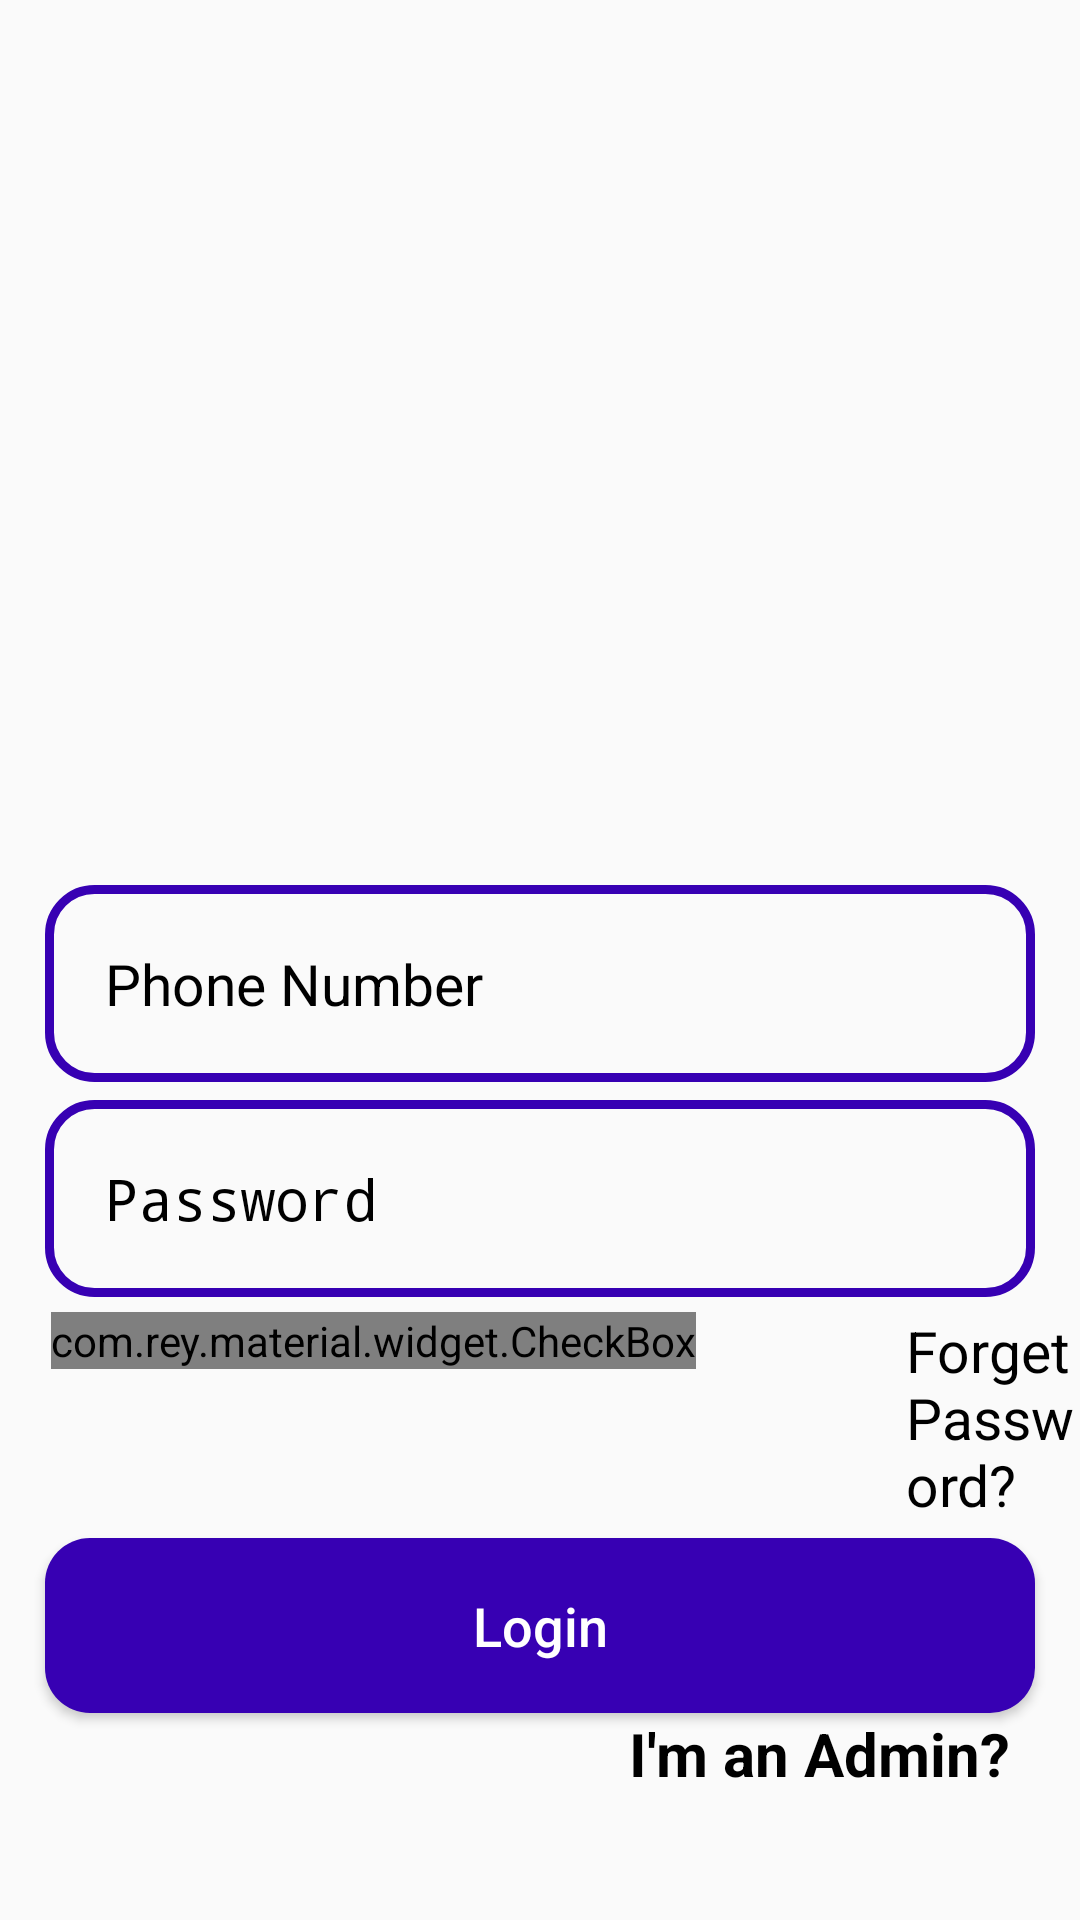

Here is an Android app screen rendered from its layout file. Give the layout XML and the strings, colors and styles it references.
<!-- AndroidManifest.xml: application theme Theme.F21G4_Minions -->
<!-- res/layout/activity_login2.xml -->
<?xml version="1.0" encoding="utf-8"?>
<RelativeLayout
    xmlns:android="http://schemas.android.com/apk/res/android"
    xmlns:app="http://schemas.android.com/apk/res-auto"
    xmlns:tools="http://schemas.android.com/tools"
    android:layout_width="match_parent"
    android:layout_height="match_parent"

    tools:context=".Buyers.Login_Activity">

    <ImageView
        android:id="@+id/login_applogo"
        android:layout_width="300dp"
        android:layout_height="100dp"
        android:src="@drawable/applogo"
        android:layout_centerHorizontal="true"
        android:layout_marginTop="195dp"
        />

    <EditText
        android:id="@+id/login_phone_number_input"
        android:layout_width="match_parent"
        android:layout_height="wrap_content"
        android:layout_below="@+id/login_applogo"
        android:background="@drawable/input_design"
        android:padding="20dp"
        android:layout_marginLeft="15dp"
        android:layout_marginRight="15dp"
        android:hint="Phone Number"
        android:inputType="number"
        android:textColor="@color/black"
        android:textColorHint="@color/black"
        android:textSize="19sp"
        />


    <EditText
        android:id="@+id/login_password_input"
        android:layout_width="match_parent"
        android:layout_height="wrap_content"
        android:layout_below="@+id/login_phone_number_input"
        android:background="@drawable/input_design"
        android:padding="20dp"
        android:layout_marginLeft="15dp"
        android:layout_marginRight="15dp"
        android:layout_marginTop="6dp"
        android:hint="Password"
        android:inputType="textPassword"
        android:textColor="@color/black"
        android:textColorHint="@color/black"
        android:textSize="19sp"
        />

    <LinearLayout
        android:id="@+id/linear_layout_1"
        android:layout_width="match_parent"
        android:layout_height="wrap_content"
        android:orientation="horizontal"
        android:layout_below="@+id/login_password_input"
        android:layout_marginTop="5dp"
        >

        <com.rey.material.widget.CheckBox
            android:id="@+id/rememberCheckbox"
            style="@style/Material.Drawable.CheckBox"
            android:layout_width="wrap_content"
            android:layout_height="wrap_content"
            android:layout_marginLeft="17dp"
            android:gravity="center_vertical"
            android:text="Remember me"
            android:textColor="@color/black"
            android:textSize="18sp"
            app:cbd_strokeColor="@color/black"
            tools:ignore="MissingClass,TouchTargetSizeCheck" />

        <TextView
            android:id="@+id/forget_password_link"
            android:layout_width="wrap_content"
            android:layout_height="wrap_content"
            android:text="Forget Password?"
            android:textColor="@color/black"
            android:textSize="19sp"
            android:layout_marginLeft="70dp"
            />

    </LinearLayout>


    <Button
        android:id="@+id/login_btn"
        android:layout_width="match_parent"
        android:layout_height="wrap_content"
        android:layout_below="@+id/linear_layout_1"
        android:layout_marginTop="5dp"
        android:layout_marginLeft="15dp"
        android:layout_marginRight="15dp"
        android:background="@drawable/buttons"
        android:padding="17dp"
        android:textAllCaps="false"
        android:textSize="18sp"
        android:text="Login"
        android:textColor="@android:color/white"
        />


    <TextView
        android:id="@+id/admin_panel_link"
        android:layout_width="wrap_content"
        android:layout_height="wrap_content"
        android:text="I'm an Admin?"

        android:layout_below="@+id/login_btn"
        android:textColor="@color/black"
        android:textSize="20sp"
        android:textStyle="bold"
        android:layout_marginLeft="80dp"

        android:layout_marginRight="23dp"
        android:layout_alignParentRight="true" />


    <TextView
        android:id="@+id/not_admin_panel_link"
        android:layout_width="wrap_content"
        android:layout_height="wrap_content"
        android:layout_below="@+id/login_btn"

        android:layout_alignParentLeft="true"
        android:layout_marginStart="25dp"
        android:layout_marginLeft="80dp"
        android:text="I'm not an Admin?"
        android:textColor="@color/black"
        android:textSize="20sp"
        android:textStyle="bold"
        android:visibility="invisible" />

</RelativeLayout>
<!-- resources referenced by this layout -->
<resources>
  <!-- drawable buttons (drawable) -->
  <?xml version="1.0" encoding="utf-8"?>
  <shape xmlns:android="http://schemas.android.com/apk/res/android">
      <solid
          android:color="@color/colorPrimaryDark">
  
      </solid>
  
      <corners android:radius="15dp">
  
      </corners>
  </shape>
  <!-- drawable input_design (drawable) -->
  <?xml version="1.0" encoding="utf-8"?>
  <shape xmlns:android="http://schemas.android.com/apk/res/android">
  <stroke
      android:color="@color/colorPrimaryDark"
      android:width="3dp">
  
  </stroke>
      <corners android:radius="15dp">
  
      </corners>
  </shape>
  <style name="Theme.F21G4_Minions" parent="Theme.AppCompat.Light.NoActionBar">
          
          <item name="colorPrimary">@color/blue</item>
          <item name="colorPrimaryVariant">@color/pink</item>
          <item name="colorOnPrimary">@color/white</item>
          
          <item name="colorSecondary">@color/teal_200</item>
          <item name="colorSecondaryVariant">@color/teal_700</item>
          <item name="colorOnSecondary">@color/black</item>
          
          <item name="android:statusBarColor" tools:targetApi="l">?attr/colorPrimaryVariant</item>
          
      </style>
  <!-- not gathered from this repository: default colours our renderer supplied (Android Studio template values) -->
  <color name="teal_200">#FF03DAC5</color>
  <color name="teal_700">#FF018786</color>
  <color name="black">#FF000000</color>
  <color name="white">#FFFFFFFF</color>
  <color name="colorPrimaryDark">#FF3700B3</color>
</resources>
